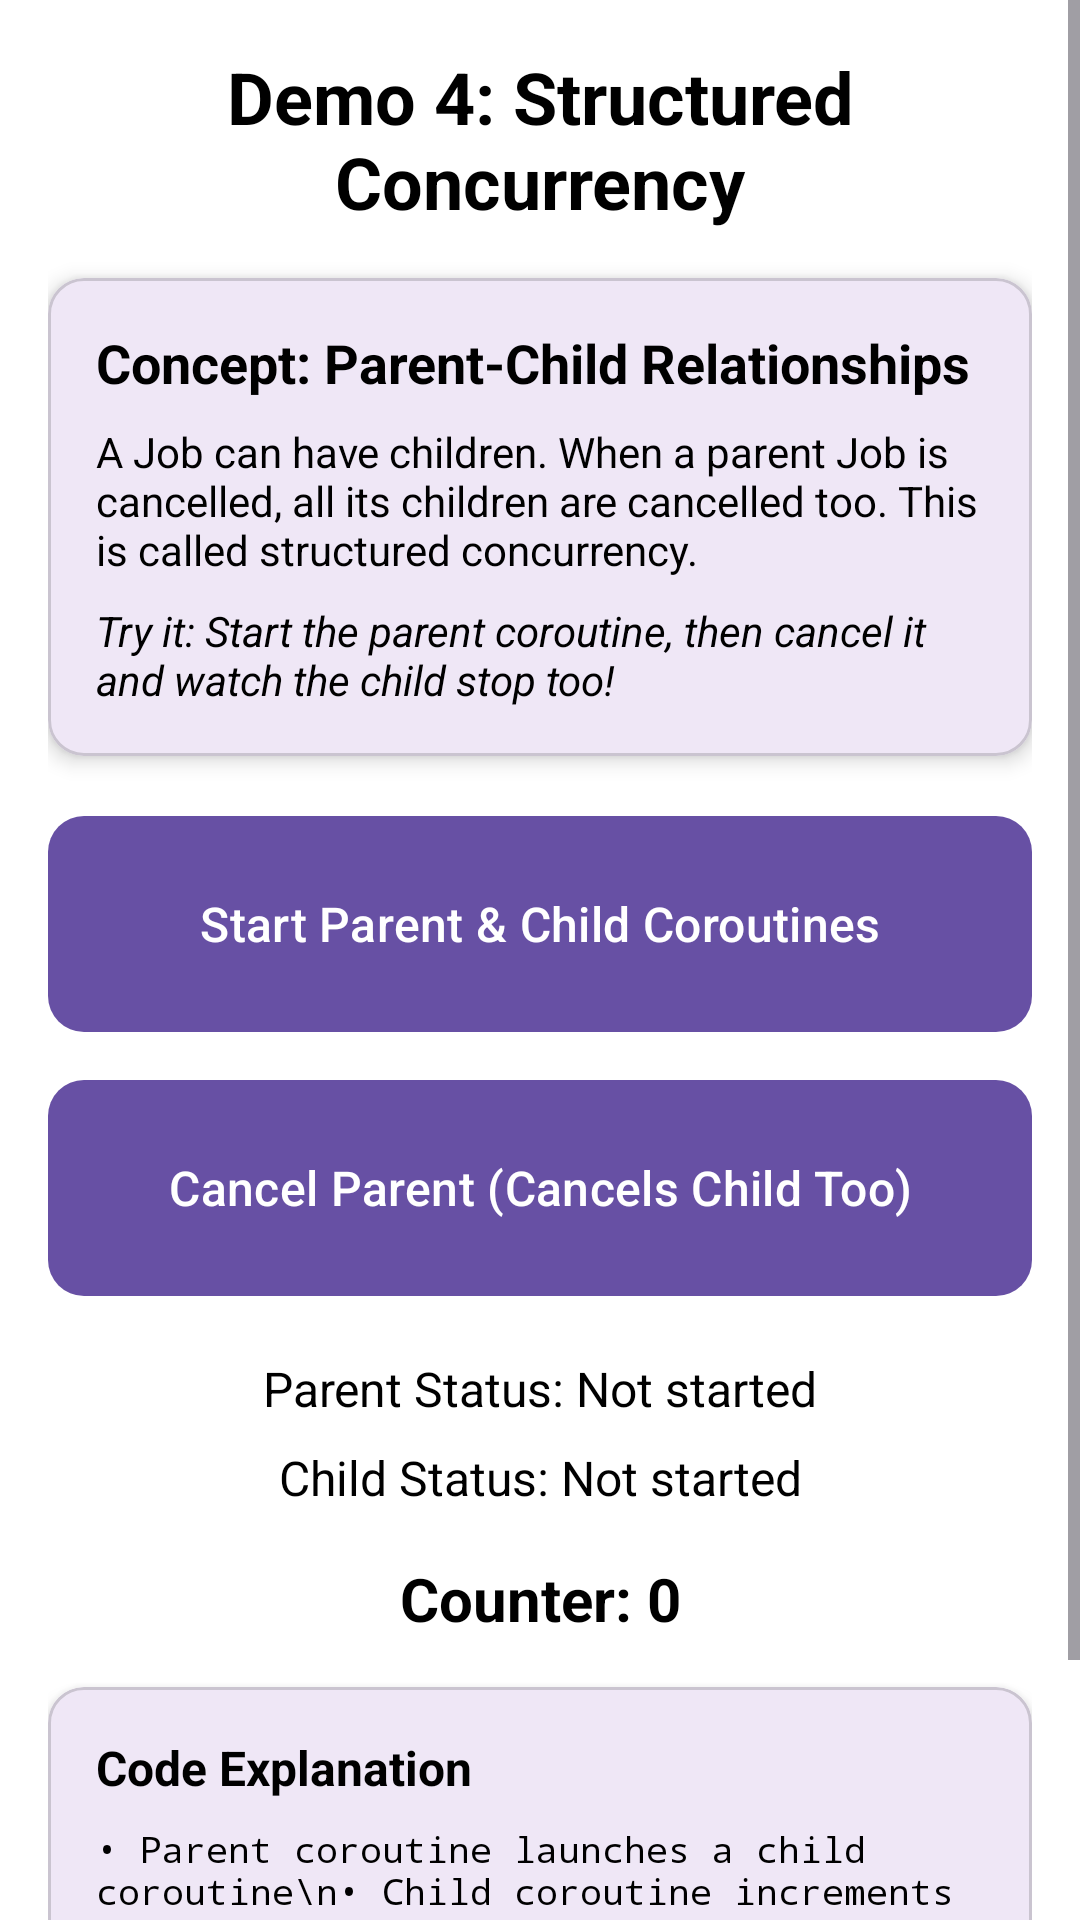

The Android layout XML behind this screen, and the referenced resources:
<!-- AndroidManifest.xml: application theme Theme.BaseDemoApp -->
<!-- res/layout/fragment_structured_concurrency.xml -->
<?xml version="1.0" encoding="utf-8"?>
<ScrollView xmlns:android="http://schemas.android.com/apk/res/android"
    xmlns:app="http://schemas.android.com/apk/res-auto"
    android:layout_width="match_parent"
    android:layout_height="match_parent"
    android:background="@color/white">

    <LinearLayout
        android:layout_width="match_parent"
        android:layout_height="wrap_content"
        android:orientation="vertical"
        android:padding="16dp">

        <TextView
            android:layout_width="match_parent"
            android:layout_height="wrap_content"
            android:layout_marginBottom="16dp"
            android:text="Demo 4: Structured Concurrency"
            android:textAlignment="center"
            android:textSize="24sp"
            android:textStyle="bold"
            android:textColor="@color/black" />

        <com.google.android.material.card.MaterialCardView
            android:layout_width="match_parent"
            android:layout_height="wrap_content"
            android:layout_marginBottom="16dp"
            app:cardCornerRadius="12dp"
            app:cardElevation="4dp">

            <LinearLayout
                android:layout_width="match_parent"
                android:layout_height="wrap_content"
                android:orientation="vertical"
                android:padding="16dp">

                <TextView
                    android:layout_width="match_parent"
                    android:layout_height="wrap_content"
                    android:text="Concept: Parent-Child Relationships"
                    android:textSize="18sp"
                    android:textStyle="bold"
                    android:textColor="@color/black" />

                <TextView
                    android:layout_width="match_parent"
                    android:layout_height="wrap_content"
                    android:layout_marginTop="8dp"
                    android:text="A Job can have children. When a parent Job is cancelled, all its children are cancelled too. This is called structured concurrency."
                    android:textSize="14sp"
                    android:textColor="@color/black" />

                <TextView
                    android:layout_width="match_parent"
                    android:layout_height="wrap_content"
                    android:layout_marginTop="8dp"
                    android:text="Try it: Start the parent coroutine, then cancel it and watch the child stop too!"
                    android:textSize="14sp"
                    android:textStyle="italic"
                    android:textColor="@color/black" />
            </LinearLayout>
        </com.google.android.material.card.MaterialCardView>

        <com.google.android.material.button.MaterialButton
            android:id="@+id/btn_start_parent_child"
            android:layout_width="match_parent"
            android:layout_height="80dp"
            android:layout_marginBottom="8dp"
            android:text="Start Parent &amp; Child Coroutines"
            android:textSize="16sp"
            app:cornerRadius="12dp" />

        <com.google.android.material.button.MaterialButton
            android:id="@+id/btn_cancel_parent"
            android:layout_width="match_parent"
            android:layout_height="80dp"
            android:layout_marginBottom="16dp"
            android:text="Cancel Parent (Cancels Child Too)"
            android:textSize="16sp"
            app:cornerRadius="12dp" />

        <TextView
            android:id="@+id/tv_parent_status"
            android:layout_width="match_parent"
            android:layout_height="wrap_content"
            android:layout_marginBottom="8dp"
            android:text="Parent Status: Not started"
            android:textAlignment="center"
            android:textSize="16sp"
            android:textColor="@color/black" />

        <TextView
            android:id="@+id/tv_child_status"
            android:layout_width="match_parent"
            android:layout_height="wrap_content"
            android:layout_marginBottom="16dp"
            android:text="Child Status: Not started"
            android:textAlignment="center"
            android:textSize="16sp"
            android:textColor="@color/black" />

        <TextView
            android:id="@+id/tv_counter"
            android:layout_width="match_parent"
            android:layout_height="wrap_content"
            android:layout_marginBottom="16dp"
            android:text="Counter: 0"
            android:textAlignment="center"
            android:textSize="20sp"
            android:textStyle="bold"
            android:textColor="@color/black" />

        <com.google.android.material.card.MaterialCardView
            android:layout_width="match_parent"
            android:layout_height="wrap_content"
            app:cardCornerRadius="12dp"
            app:cardElevation="4dp">

            <LinearLayout
                android:layout_width="match_parent"
                android:layout_height="wrap_content"
                android:orientation="vertical"
                android:padding="16dp">

                <TextView
                    android:layout_width="match_parent"
                    android:layout_height="wrap_content"
                    android:text="Code Explanation"
                    android:textSize="16sp"
                    android:textStyle="bold"
                    android:textColor="@color/black" />

                <TextView
                    android:layout_width="match_parent"
                    android:layout_height="wrap_content"
                    android:layout_marginTop="8dp"
                    android:text="• Parent coroutine launches a child coroutine\n• Child coroutine increments counter every 500ms\n• When parent is cancelled, child is automatically cancelled\n• This demonstrates structured concurrency\n• No manual child tracking needed!"
                    android:textSize="12sp"
                    android:textColor="@color/black"
                    android:fontFamily="monospace" />
            </LinearLayout>
        </com.google.android.material.card.MaterialCardView>

    </LinearLayout>
</ScrollView>
<!-- resources referenced by this layout -->
<resources>
  <style name="Theme.BaseDemoApp" parent="Base.Theme.BaseDemoApp" />
  <style name="Base.Theme.BaseDemoApp" parent="Theme.Material3.DayNight.NoActionBar">
          
          
      </style>
  <!-- not gathered from this repository: default colours our renderer supplied (Android Studio template values) -->
  <color name="black">#FF000000</color>
  <color name="white">#FFFFFFFF</color>
</resources>
